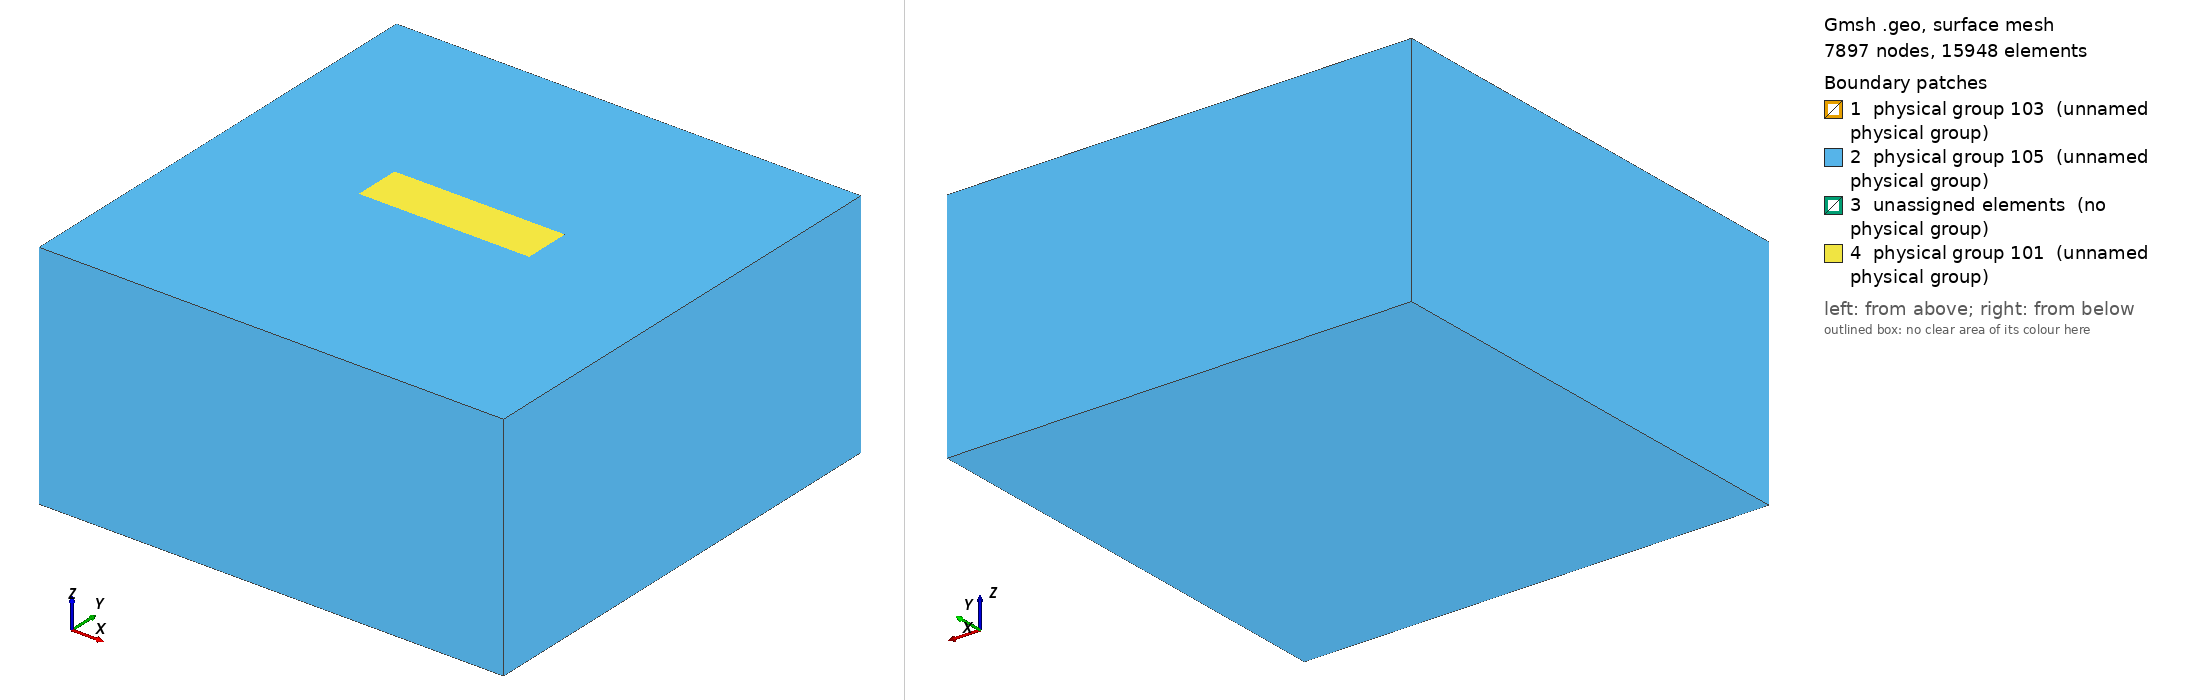

Gmsh geometry script, surface-meshed: 7897 nodes, 15948 surface elements. Boundary patches (legend numbers): 1 physical group 103 (unnamed physical group), 2 physical group 105 (unnamed physical group), 3 unassigned elements (no physical group), 4 physical group 101 (unnamed physical group). Left view from above one corner, right view from below the opposite corner. Legend entries are the model's physical surfaces; 'unassigned elements' are surfaces in no physical group. The drawing asked Gmsh for element sizes between 1% and 20% of the model's largest extent; the script's own settings can give other sizes.

=== tpv26_100m_nonlocal_occ_40kmfault_uniform200m_tensileside.geo (drawn) ===
/**
 * Derived from tpv26_100m.geo: adds an embedded inner volume (geometric partition)
 * surrounding the vertical fault plane. Uses the OpenCASCADE kernel to ensure
 * the fault surface is properly integrated into the volume mesh.
 * The inner prism bounds:
 *   X in [-0.5*Fault_length - transition_length, 0.5*Fault_length + transition_length]
 *   Y in [-transition_length_neg, +transition_length_pos]
 *   Z in [0, -Fault_width - transition_length]
 * with transition_length_pos = 8 km (tensile side), transition_length_neg = 2 km.
 */

SetFactory("OpenCASCADE"); // Required for Boolean operations

lc = 2e4;
lc_fault = 200; // uniform mesh size in inner domain (including fault)

Fault_length = 40e3;
Fault_width = 20e3;
Fault_dip = 90*Pi/180.;
transition_length = 2e3; // 2 km halo for X and Z directions
transition_length_pos = 10e3; // 8 km halo on positive Y (tensile side)
transition_length_neg = 2e3; // 2 km halo on negative Y

// Nucleation in X,Z local coordinates
X_nucl = 0e3;
Width_nucl = 0.5*Fault_width;
R_nucl = 1e3;
lc_nucl = 200; // uniform 200m mesh (same as inner domain)

Xmax = 60e3;
Xmin = -Xmax;
Ymin = -Xmax +  0.5 * Fault_width  *Cos(Fault_dip);
Ymax =  Xmax + 0.5 * Fault_width  *Cos(Fault_dip);
Zmin = -Xmax; // large depth extent (negative)

// Inner prism around fault dimensions
X_inner_min = -0.5*Fault_length - transition_length;
X_inner_max =  0.5*Fault_length + transition_length;
Y_inner_min = -transition_length_neg;  // -2 km
Y_inner_max =  transition_length_pos;  // +8 km (asymmetric, extended on tensile side)
Z_inner_top = 0;
Z_inner_bot = -Fault_width - transition_length;

// -------------------------------------------
// DEFINE ALL GEOMETRY USING OCC PRIMITIVES
// -------------------------------------------

// 1. Create outer and inner boxes (volumes 1 & 2 initially)
Box(1) = {Xmin, Ymin, Zmin, Xmax-Xmin, Ymax-Ymin, -Zmin};
Box(2) = {X_inner_min, Y_inner_min, Z_inner_bot,
                    X_inner_max-X_inner_min, Y_inner_max-Y_inner_min, Z_inner_top-Z_inner_bot};

// 2. Create fault plane and nucleation patch with high, non-conflicting surface tags
Rectangle(1000) = {-0.5*Fault_length, 0, 0, Fault_length, Fault_width};
Rotate{{1, 0, 0}, {0, 0, 0}, -Fault_dip} { Surface{1000}; }
Rectangle(1001) = {X_nucl-R_nucl, Width_nucl-R_nucl, 0, 2*R_nucl, 2*R_nucl};
Rotate{{1, 0, 0}, {0, 0, 0}, -Fault_dip} { Surface{1001}; }

// 3. Fragment both volumes by the two fault-related surfaces (keep surfaces, delete original volumes)
BooleanFragments{ Volume{1,2}; Delete; }{ Surface{1000,1001}; }

// 4. Collect resulting volumes (expect 2: outer shell & inner prism cut by fault)
vols[] = Volume{:};
// Assume ordering: first = outer shell, second = inner (verify in GUI if unsure)
shell_vol = vols[0];
inner_vol = vols[1];

// Assign fault surface tags directly (they are preserved: 1000 main, 1001 nucleation)
fault_main = 1000;
fault_nucl = 1001;

// -------------------------------------------
// MESH SETTINGS
// -------------------------------------------

// Distance to fault surfaces (analog of FacesList=101 in nonlocal file)
Field[1] = Distance;
Field[1].SurfacesList = {fault_main, fault_nucl};

// Smooth growth away from fault - ONLY for outer shell (analog of Field[2] in nonlocal file)
Field[2] = MathEval;
Field[2].F = Sprintf("0.1*F1 +(F1/2.5e3)^2 + %g", lc_fault);

// Distance to nucleation patch only (analog of Field[3] in nonlocal file)
Field[3] = Distance;
Field[3].SurfacesList = {fault_nucl};

// Threshold around nucleation (Field[4] in nonlocal)
Field[4] = Threshold;
Field[4].IField = 3;
Field[4].LcMin = lc_nucl;
Field[4].LcMax = lc_fault;
Field[4].DistMin = R_nucl;
Field[4].DistMax = 2*R_nucl;

// Restrict nucleation refinement strictly to fault surfaces (Field[5] in nonlocal)
Field[5] = Restrict;
Field[5].IField = 4;
Field[5].SurfacesList = {fault_main, fault_nucl};

// Propagation zone sizing transition away from fault (Field[6] in nonlocal)
Field[6] = Threshold;
Field[6].IField = 1; // based on distance to fault
Field[6].LcMin = lc_fault;
Field[6].LcMax = lc;
Field[6].DistMin = 2*lc_fault;
Field[6].DistMax = 2*lc_fault + 0.001; // tiny offset to avoid zero interval

// UNIFORM 200m MESH IN INNER BOX (Field[8])
// Box field: enforces uniform mesh size within the inner volume
Field[8] = Box;
Field[8].VIn = lc_fault;  // 200m inside the box
Field[8].VOut = lc;       // 20km outside the box (coarse mesh)
Field[8].XMin = X_inner_min;
Field[8].XMax = X_inner_max;
Field[8].YMin = Y_inner_min;
Field[8].YMax = Y_inner_max;
Field[8].ZMin = Z_inner_bot;
Field[8].ZMax = Z_inner_top;
Field[8].Thickness = 0;  // Sharp transition at boundary

// Combine all: Min of outer mesh fields (2,5,6) and inner uniform field (8)
Field[7] = Min;
Field[7].FieldsList = {2,5,6,8};
Background Field = 7;

// -------------------------------------------
// PHYSICAL GROUPS
// -------------------------------------------

// Define physical groups
Physical Surface(101) = Boundary{ Volume{shell_vol}; };  // Outer boundary
Physical Surface(103) = {fault_main, fault_nucl};        // Fault surfaces
Physical Surface(105) = Boundary{ Volume{inner_vol}; };  // Inner volume boundary

Physical Volume(10) = {shell_vol};  // Outer volume
Physical Volume(11) = {inner_vol};  // Inner volume

// Final settings
Mesh.Algorithm = 6;  // Frontal Delaunay
Mesh.MshFileVersion = 2.2;
